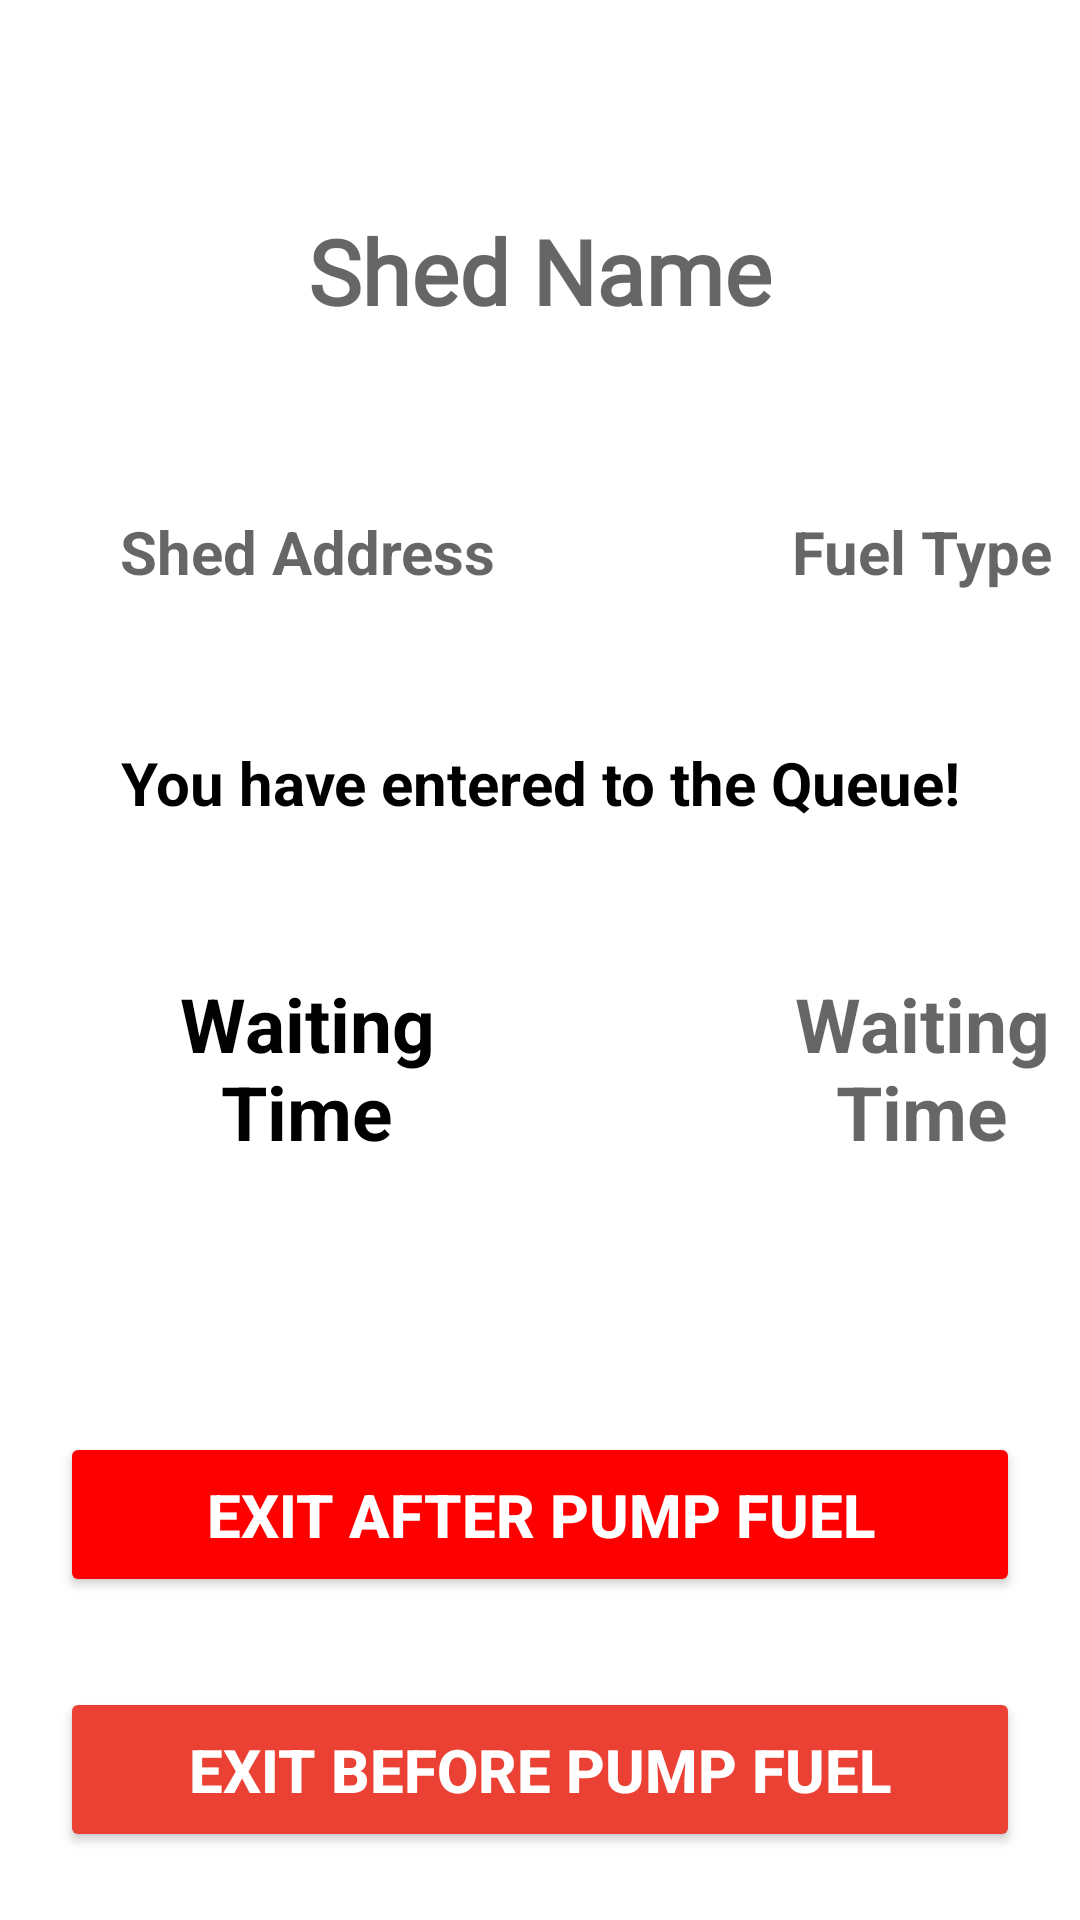

The Android layout XML behind this screen, and the referenced resources:
<!-- AndroidManifest.xml: application theme Theme.Ead_fuel_app -->
<!-- res/layout/activity_queue_in.xml -->
<?xml version="1.0" encoding="utf-8"?>
<LinearLayout xmlns:android="http://schemas.android.com/apk/res/android"
    xmlns:app="http://schemas.android.com/apk/res-auto"
    xmlns:tools="http://schemas.android.com/tools"
    android:layout_width="match_parent"
    android:layout_height="match_parent"
    android:background="@drawable/bg"
    android:orientation="vertical"
    tools:context=".QueueDetailsActivity">

    <TextView
        android:id="@+id/shed_name"
        android:layout_width="match_parent"
        android:layout_height="wrap_content"
        android:layout_marginTop="40dp"
        android:hint="@string/shed_name_display"
        android:fontFamily="@font/poppins"
        android:padding="30dp"
        android:textAlignment="center"
        android:textColor="@color/black"
        android:textSize="30sp"
        android:textStyle="bold"
        tools:ignore="TextContrastCheck" />

    <LinearLayout
        android:layout_width="match_parent"
        android:layout_height="wrap_content"
        android:orientation="horizontal">

        <TextView
            android:id="@+id/shed_address_display"
            android:layout_width="205dp"
            android:layout_height="wrap_content"
            android:hint="@string/shed_address_display"
            android:padding="30dp"
            android:textAlignment="center"
            android:textColor="@color/black"
            android:textSize="20sp"
            android:textStyle="bold"
            tools:ignore="TextContrastCheck" />

        <TextView
            android:id="@+id/shed_fuel_type"
            android:layout_width="205dp"
            android:layout_height="wrap_content"
            android:hint="@string/fuel_type"
            android:padding="30dp"
            android:textColor="@color/black"
            android:textAlignment="center"
            android:textSize="20sp"
            android:textStyle="bold"
            tools:ignore="TextContrastCheck" />


    </LinearLayout>
    <LinearLayout
        android:layout_width="match_parent"
        android:layout_height="wrap_content"
        android:orientation="vertical" >

        <TextView
            android:id="@+id/you_in_queue"
            android:layout_width="match_parent"
            android:layout_height="wrap_content"
            android:padding="20dp"
            android:text="@string/you_are_in_queue"
            android:textAlignment="center"
            android:textSize="20sp"
            android:textColor="@color/black"
            android:textStyle="bold"
            tools:ignore="TextContrastCheck" />



        <LinearLayout
            android:layout_width="match_parent"
            android:layout_height="wrap_content"
            android:orientation="horizontal">

            <TextView
                android:id="@+id/shed_waiting_time_dis"
                android:layout_width="205dp"
                android:layout_height="wrap_content"
                android:padding="30dp"
                android:text="@string/waiting_time"
                android:textAlignment="center"
                android:textSize="25sp"
                android:textStyle="bold"
                android:textColor="@color/black"
                tools:ignore="TextContrastCheck" />

            <TextView
                android:id="@+id/shed_waiting_time"
                android:layout_width="205dp"
                android:layout_height="wrap_content"
                android:hint="@string/waiting_time"
                android:padding="30dp"
                android:textColor="@color/black"
                android:textAlignment="center"
                android:textSize="25sp"
                android:textStyle="bold"
                tools:ignore="TextContrastCheck" />

        </LinearLayout>

        <Button
            android:id="@+id/queue_exit_after_fuel"
            android:layout_width="320dp"
            android:layout_height="wrap_content"
            android:layout_marginTop="60dp"
            android:layout_gravity="center"
            android:textSize="20sp"
            android:textColor="@color/white"
            android:textStyle="bold"
            app:cornerRadius="30dp"
            android:text="@string/exit_after_pump_fuel"
            android:backgroundTint="@color/red"
            android:padding="14dp"/>

        <Button
            android:id="@+id/queue_exit_no_fuel"
            android:layout_width="320dp"
            android:layout_height="wrap_content"
            android:layout_marginTop="30dp"
            android:layout_gravity="center"
            android:textSize="20sp"
            android:textStyle="bold"
            app:cornerRadius="30dp"
            android:textColor="@color/white"
            android:text="@string/exit_before_pump_fuel"
            android:backgroundTint="@color/red1"
            android:padding="14dp"/>
    </LinearLayout>

</LinearLayout>
<!-- resources referenced by this layout -->
<resources>
  <color name="black">#FF000000</color>
  <color name="red">#FF0000</color>
  <color name="red1">#eb4034</color>
  <color name="white">#FFFFFFFF</color>
  <string name="exit_after_pump_fuel">Exit After Pump Fuel</string>
  <string name="exit_before_pump_fuel">Exit Before Pump Fuel</string>
  <string name="fuel_type">Fuel Type</string>
  <string name="shed_address_display">Shed Address</string>
  <string name="shed_name_display">Shed Name</string>
  <string name="waiting_time">Waiting Time</string>
  <string name="you_are_in_queue">You have entered to the Queue!</string>
  <style name="Theme.Ead_fuel_app" parent="Theme.MaterialComponents.DayNight.DarkActionBar">
          
          <item name="colorPrimary">@color/purple_500</item>
          <item name="colorPrimaryVariant">@color/purple_700</item>
          <item name="colorOnPrimary">@color/white</item>
          
          <item name="colorSecondary">@color/teal_200</item>
          <item name="colorSecondaryVariant">@color/teal_700</item>
          <item name="colorOnSecondary">@color/black</item>
          
          <item name="android:statusBarColor" tools:targetApi="l">?attr/colorPrimaryVariant</item>
          
      </style>
  <color name="purple_500">#FF6200EE</color>
  <color name="purple_700">#FF3700B3</color>
  <color name="teal_200">#FF03DAC5</color>
  <color name="teal_700">#FF018786</color>
</resources>
